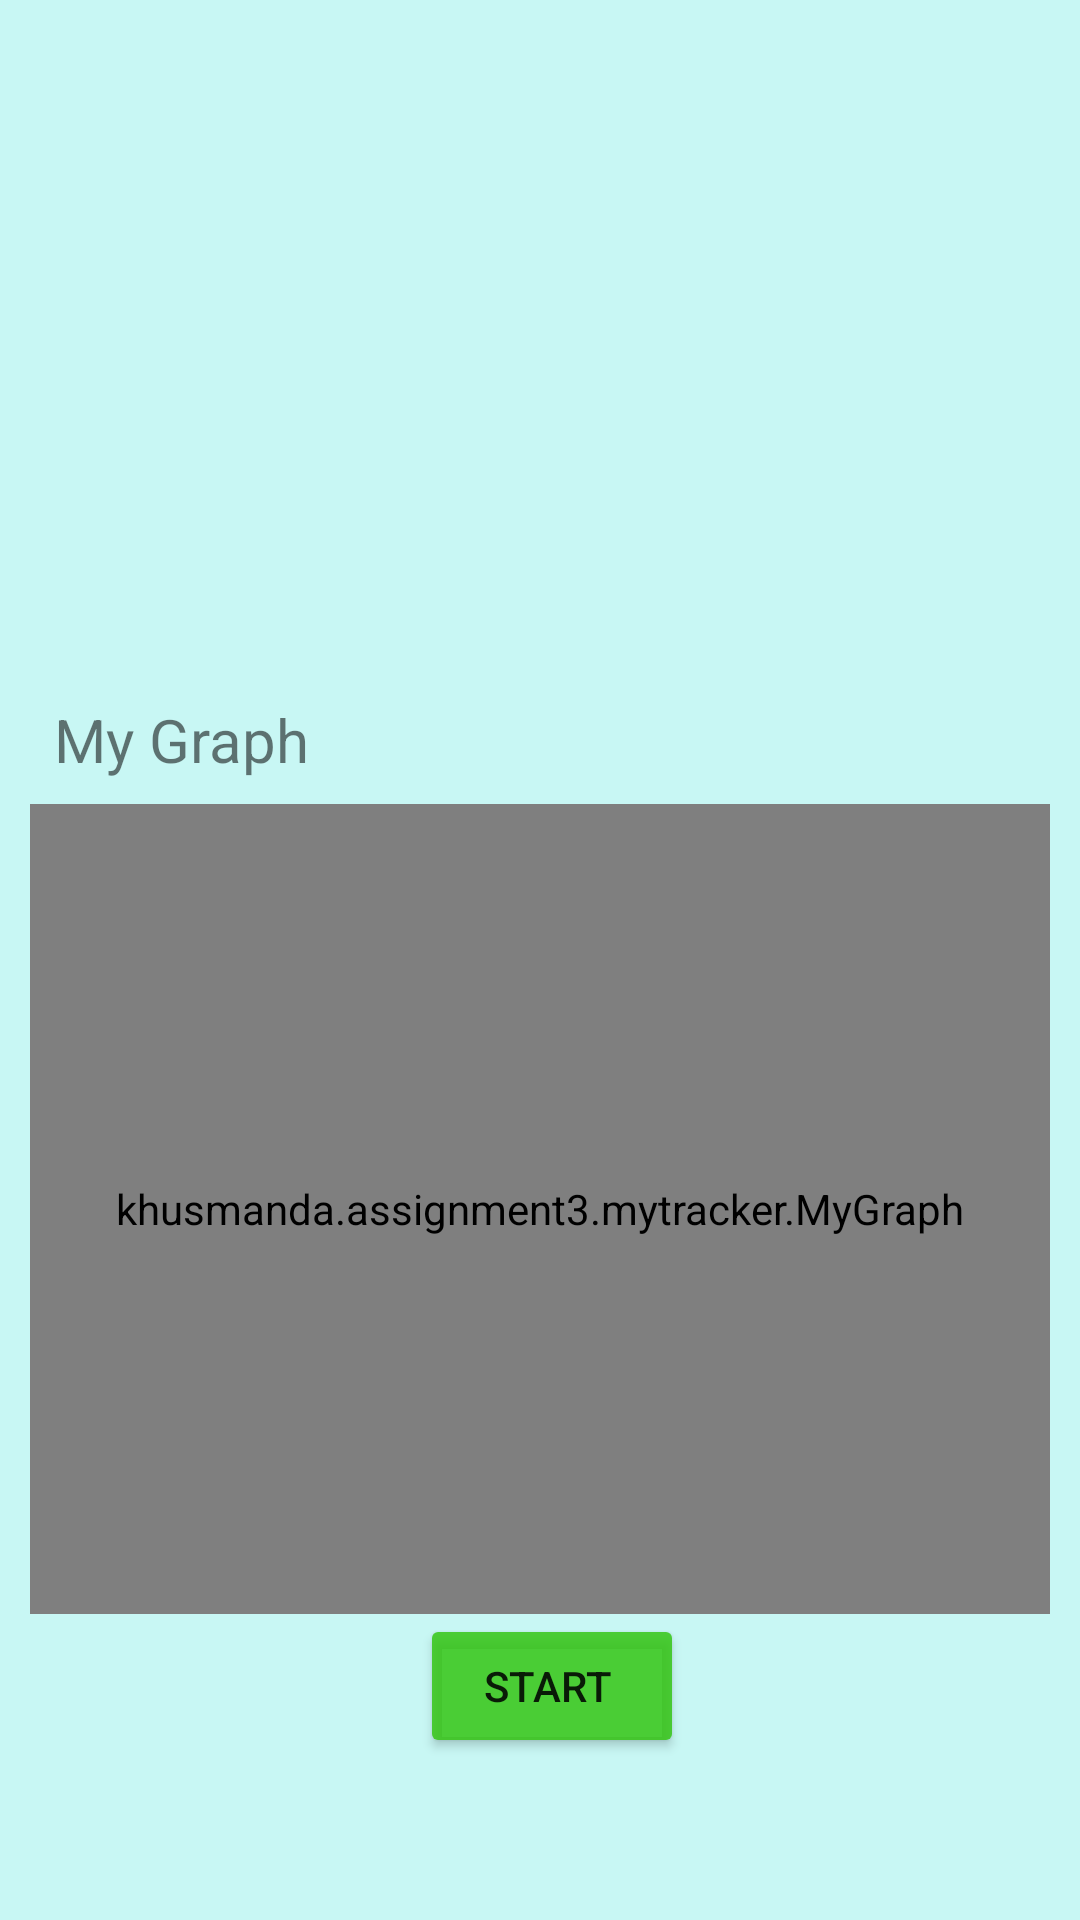

Here is an Android app screen rendered from its layout file. Give the layout XML and the strings, colors and styles it references.
<!-- AndroidManifest.xml: application theme Theme.MyTracker -->
<!-- res/layout/activity_report.xml -->
<?xml version="1.0" encoding="utf-8"?>
<LinearLayout
    xmlns:android="http://schemas.android.com/apk/res/android"
    xmlns:app="http://schemas.android.com/apk/res-auto"
    xmlns:tools="http://schemas.android.com/tools"
    android:layout_width="match_parent"
    android:layout_height="match_parent"
    tools:context=".MainActivity"
    android:orientation="vertical"
    android:id="@+id/linear_layout"
    android:padding="10dp"
    android:background="@color/backBlue"
    >
    <TextView
        android:layout_width="match_parent"
        android:layout_height="wrap_content"
        android:id="@+id/distance"
        android:textSize="20sp"
        android:padding="8dp"
        />
    <TextView
        android:layout_width="match_parent"
        android:layout_height="wrap_content"
        android:id="@+id/speed"
        android:textSize="20sp"
        android:padding="8dp"
        />

    <TextView
        android:layout_width="match_parent"
        android:layout_height="wrap_content"
        android:id="@+id/max_altitude"
        android:textSize="20sp"
        android:padding="8dp"
        />
    <TextView
        android:layout_width="match_parent"
        android:layout_height="wrap_content"
        android:id="@+id/min_altitude"
        android:textSize="20sp"
        android:padding="8dp"
        />
    <TextView
        android:layout_width="match_parent"
        android:layout_height="wrap_content"
        android:id="@+id/time"
        android:textSize="20sp"
        android:padding="8dp"
        />

    <TextView
    android:layout_width="match_parent"
    android:layout_height="wrap_content"
    android:text = "My Graph"
    android:textSize="20sp"
    android:padding="8dp"
    />

    <example.assignment3.mytracker.MyGraph
        android:id="@+id/graph"
        android:layout_width="match_parent"
        android:layout_height="270dp"
        android:layout_marginBottom="0dp"

        />

    <Button
        android:id="@+id/reset"
        android:layout_width="wrap_content"
        android:layout_height="wrap_content"
        android:layout_centerHorizontal="true"
        android:text="start "
        android:backgroundTint="@color/green"
        android:padding="10dp"
        android:layout_marginLeft="130dp"

        />



</LinearLayout>
<!-- resources referenced by this layout -->
<resources>
  <color name="backBlue">#C8F7F4</color>
  <color name="green">#D733C512</color>
  <style name="Theme.MyTracker" parent="Theme.MaterialComponents.DayNight.DarkActionBar">
          
          <item name="colorPrimary">@color/teal_200</item>
          <item name="colorPrimaryVariant">@color/purple_700</item>
          <item name="colorOnPrimary">@color/white</item>
          
          <item name="colorSecondary">@color/teal_200</item>
          <item name="colorSecondaryVariant">@color/teal_700</item>
          <item name="colorOnSecondary">@color/black</item>
          
          <item name="android:statusBarColor" tools:targetApi="l">?attr/colorPrimaryVariant</item>
          
      </style>
  <color name="teal_200">#54EDE8</color>
  <color name="purple_700">#FF3700B3</color>
  <color name="white">#FFFFFFFF</color>
  <color name="teal_700">#FF018786</color>
  <color name="black">#FF000000</color>
</resources>
